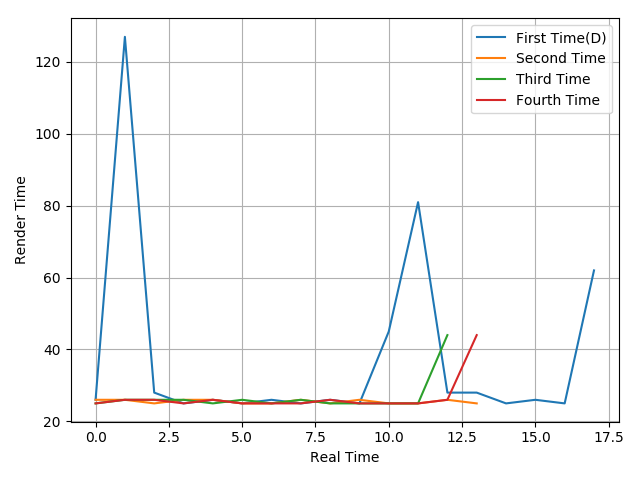

Values plotted in this chart, from the file beside it:
26, 127, 28, 25, 26, 25, 26, 25, 26, 25, 45, 81, 28, 28, 25, 26, 25, 62
26, 26, 25, 26, 26, 25, 25, 26, 25, 26, 25, 25, 26, 25
25, 26, 26, 26, 25, 26, 25, 26, 25, 25, 25, 25, 44
25, 26, 26, 25, 26, 25, 25, 25, 26, 25, 25, 25, 26, 44
